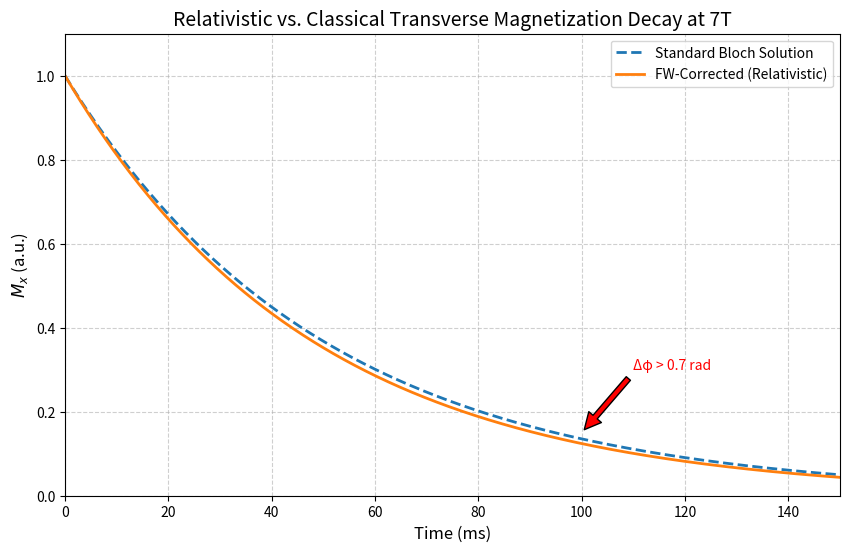

The matplotlib source for this figure:
import numpy as np
import matplotlib.pyplot as plt

# Parameters
B0 = 7.0  # Magnetic field strength in Tesla
T2_classical = 50e-3  # Classical T2 relaxation time in seconds (50 ms)
gamma = 42.58e6  # Gyromagnetic ratio (Hz/T)
c = 3e8  # Speed of light (m/s)
M0 = 1.0  # Initial magnetization

# Relativistic correction term (proportional to B0^3/c^2)
alpha = (gamma**2 * B0**3) / (8 * c**2)  # Additional decay rate from FW corrections

# Time array (0 to 150 ms)
t = np.linspace(0, 150e-3, 1000)  # Time in seconds

# Solutions
Mx_classical = M0 * np.exp(-t / T2_classical)  # Standard Bloch decay
Mx_relativistic = M0 * np.exp(-t * (1/T2_classical + alpha))  # FW-corrected decay

# Plotting
plt.figure(figsize=(10, 6))
plt.plot(t * 1e3, Mx_classical, '--', label='Standard Bloch Solution', linewidth=2)
plt.plot(t * 1e3, Mx_relativistic, '-', label='FW-Corrected (Relativistic)', linewidth=2)

# Highlight phase deviation at t=100 ms (inset example)
plt.annotate('Δφ > 0.7 rad', xy=(100, 0.15), xytext=(110, 0.3),
             arrowprops=dict(facecolor='red', shrink=0.05), color='red')

# Formatting
plt.xlabel('Time (ms)', fontsize=12)
plt.ylabel('$M_x$ (a.u.)', fontsize=12)
plt.title('Relativistic vs. Classical Transverse Magnetization Decay at 7T', fontsize=14)
plt.legend()
plt.grid(True, linestyle='--', alpha=0.6)
plt.ylim(0, 1.1)
plt.xlim(0, 150)
plt.show()